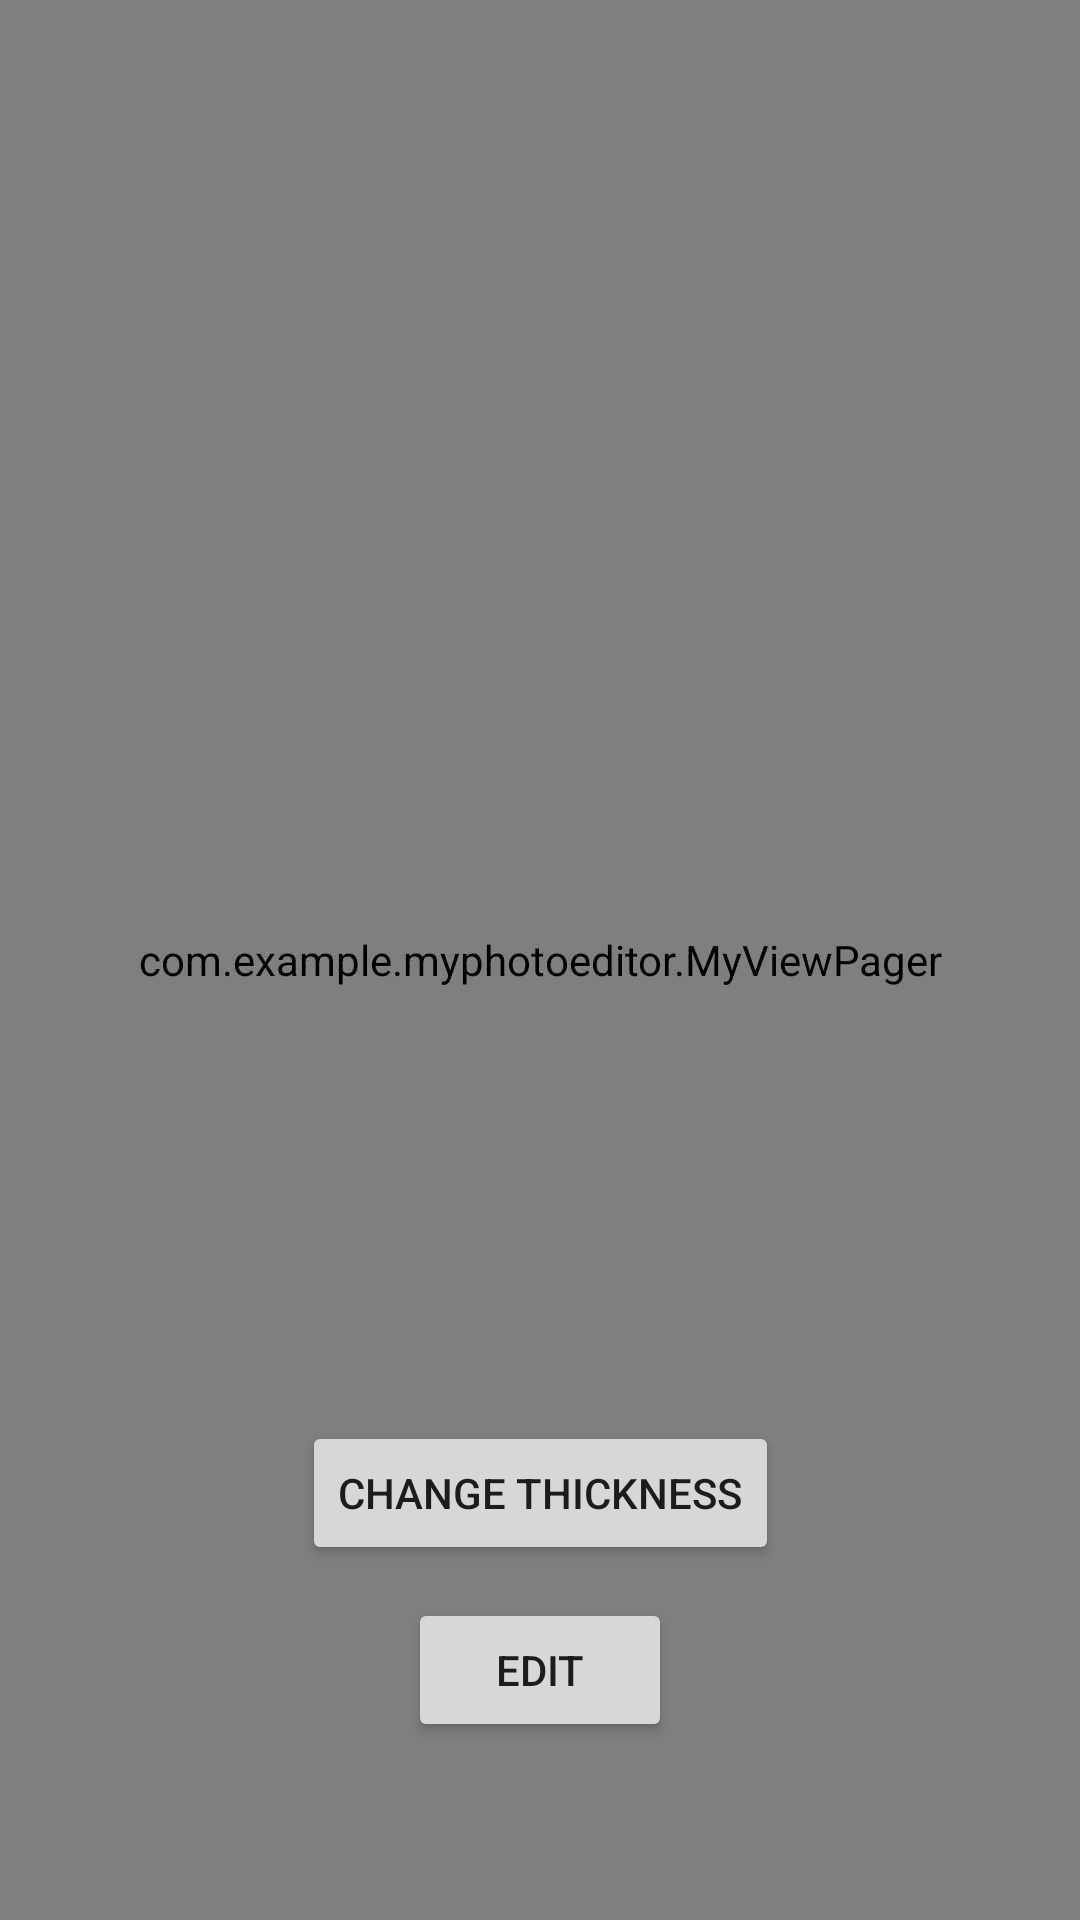

Write the Android layout XML for this screen, with the resource values it uses.
<!-- AndroidManifest.xml: fallback theme Theme.MaterialComponents.DayNight.NoActionBar -->
<!-- res/layout/activity_editor_page.xml -->
<?xml version="1.0" encoding="utf-8"?>
<androidx.constraintlayout.widget.ConstraintLayout xmlns:android="http://schemas.android.com/apk/res/android"
    xmlns:app="http://schemas.android.com/apk/res-auto"
    xmlns:tools="http://schemas.android.com/tools"
    android:layout_width="match_parent"
    android:layout_height="match_parent"
    tools:context=".EditorPage">

    <Button
        android:id="@+id/button_edit"
        android:layout_width="wrap_content"
        android:layout_height="wrap_content"
        android:text="edit"
        android:onClick="edit"
        app:layout_constraintVertical_bias="0.9"
        app:layout_constraintBottom_toBottomOf="parent"
        app:layout_constraintEnd_toEndOf="parent"
        app:layout_constraintStart_toStartOf="parent"
        app:layout_constraintTop_toTopOf="parent"/>

    <Button
        android:id="@+id/rotate"
        android:onClick="rotate"
        android:layout_width="wrap_content"
        android:layout_height="wrap_content"
        android:visibility="gone"
        android:text="rotate"
        app:layout_constraintBottom_toBottomOf="parent"
        app:layout_constraintLeft_toLeftOf="parent"
        app:layout_constraintRight_toRightOf="parent"
        app:layout_constraintTop_toTopOf="parent"
        app:layout_constraintVertical_bias="0.96" />

    <Button
        android:id="@+id/save"
        android:layout_width="wrap_content"
        android:layout_height="wrap_content"
        android:onClick="save"
        android:visibility="gone"
        android:text="save"
        app:layout_constraintBottom_toBottomOf="parent"
        app:layout_constraintHorizontal_bias="0.85"
        app:layout_constraintLeft_toLeftOf="parent"
        app:layout_constraintRight_toRightOf="parent"
        app:layout_constraintTop_toTopOf="parent"
        app:layout_constraintVertical_bias="0.96" />

    <Button
        android:id="@+id/paint"
        android:layout_width="wrap_content"
        android:layout_height="wrap_content"
        android:onClick="paint"
        android:visibility="gone"
        android:text="paint"
        app:layout_constraintBottom_toBottomOf="parent"
        app:layout_constraintHorizontal_bias="0.15"
        app:layout_constraintLeft_toLeftOf="parent"
        app:layout_constraintRight_toRightOf="parent"
        app:layout_constraintTop_toTopOf="parent"
        app:layout_constraintVertical_bias="0.96" />


    <Button
        android:id="@+id/chooseColor"
        android:layout_width="wrap_content"
        android:layout_height="wrap_content"
        android:onClick="chooseColor"
        android:text="choose color"
        android:visibility="gone"
        app:layout_constraintBottom_toBottomOf="parent"
        app:layout_constraintLeft_toLeftOf="parent"
        app:layout_constraintRight_toRightOf="parent"
        app:layout_constraintTop_toTopOf="parent"
        app:layout_constraintVertical_bias="0.877" />

    <Button
        android:id="@+id/done"
        android:layout_width="wrap_content"
        android:layout_height="wrap_content"
        android:onClick="done"
        android:text="done"
        android:visibility="gone"
        app:layout_constraintBottom_toBottomOf="parent"
        app:layout_constraintHorizontal_bias="0.1"
        app:layout_constraintLeft_toLeftOf="parent"
        app:layout_constraintRight_toRightOf="parent"
        app:layout_constraintTop_toTopOf="parent"
        app:layout_constraintVertical_bias="0.877" />

    <Button
        android:id="@+id/cancel"
        android:layout_width="wrap_content"
        android:layout_height="wrap_content"
        android:onClick="cancel"
        android:text="cancel"
        android:visibility="gone"
        app:layout_constraintBottom_toBottomOf="parent"
        app:layout_constraintHorizontal_bias="0.9"
        app:layout_constraintLeft_toLeftOf="parent"
        app:layout_constraintRight_toRightOf="parent"
        app:layout_constraintTop_toTopOf="parent"
        app:layout_constraintVertical_bias="0.877" />

    <Button
        android:id="@+id/button_undo"
        android:layout_width="wrap_content"
        android:layout_height="wrap_content"
        android:onClick="undo"
        android:text="undo"
        android:visibility="gone"
        app:layout_constraintBottom_toBottomOf="parent"
        app:layout_constraintLeft_toLeftOf="parent"
        app:layout_constraintRight_toRightOf="parent"
        app:layout_constraintTop_toTopOf="parent"
        app:layout_constraintVertical_bias="0.96" />

    <Button
        android:id="@+id/crop"
        android:layout_width="wrap_content"
        android:layout_height="wrap_content"
        android:text="crop"
        android:onClick="crop"
        android:visibility="gone"
        app:layout_constraintBottom_toBottomOf="parent"
        app:layout_constraintLeft_toLeftOf="parent"
        app:layout_constraintRight_toRightOf="parent"
        app:layout_constraintTop_toTopOf="parent"
        app:layout_constraintVertical_bias="0.877" />

    <Button
        android:id="@+id/setCrop"
        android:layout_width="wrap_content"
        android:layout_height="wrap_content"
        android:visibility="gone"
        android:onClick="setCrop"
        android:text="set crop"
        app:layout_constraintBottom_toBottomOf="parent"
        app:layout_constraintHorizontal_bias="0.15"
        app:layout_constraintLeft_toLeftOf="parent"
        app:layout_constraintRight_toRightOf="parent"
        app:layout_constraintTop_toTopOf="parent"
        app:layout_constraintVertical_bias="0.877" />

    <Button
        android:id="@+id/cancelCrop"
        android:layout_width="wrap_content"
        android:layout_height="wrap_content"
        android:onClick="cancelCrop"
        android:visibility="gone"
        android:text="cancel crop"
        app:layout_constraintBottom_toBottomOf="parent"
        app:layout_constraintHorizontal_bias="0.85"
        app:layout_constraintLeft_toLeftOf="parent"
        app:layout_constraintRight_toRightOf="parent"
        app:layout_constraintTop_toTopOf="parent"
        app:layout_constraintVertical_bias="0.877" />

    <Button
        android:id="@+id/button_changeThickness"
        android:layout_width="wrap_content"
        android:layout_height="wrap_content"
        android:text="change thickness"
        android:onClick="changeThickness"
        app:layout_constraintBottom_toBottomOf="parent"
        app:layout_constraintVertical_bias="0.8"
        app:layout_constraintLeft_toLeftOf="parent"
        app:layout_constraintRight_toRightOf="parent"
        app:layout_constraintTop_toTopOf="parent"/>

    <com.example.myphotoeditor.MyViewPager
        android:id="@+id/image_viewPager"
        android:layout_width="match_parent"
        android:layout_height="match_parent"
        app:layout_constraintBottom_toBottomOf="parent"
        app:layout_constraintEnd_toEndOf="parent"
        app:layout_constraintStart_toStartOf="parent"
        app:layout_constraintTop_toTopOf="parent" >
    </com.example.myphotoeditor.MyViewPager>

</androidx.constraintlayout.widget.ConstraintLayout>
<!-- resources referenced by this layout -->
<resources>

</resources>
